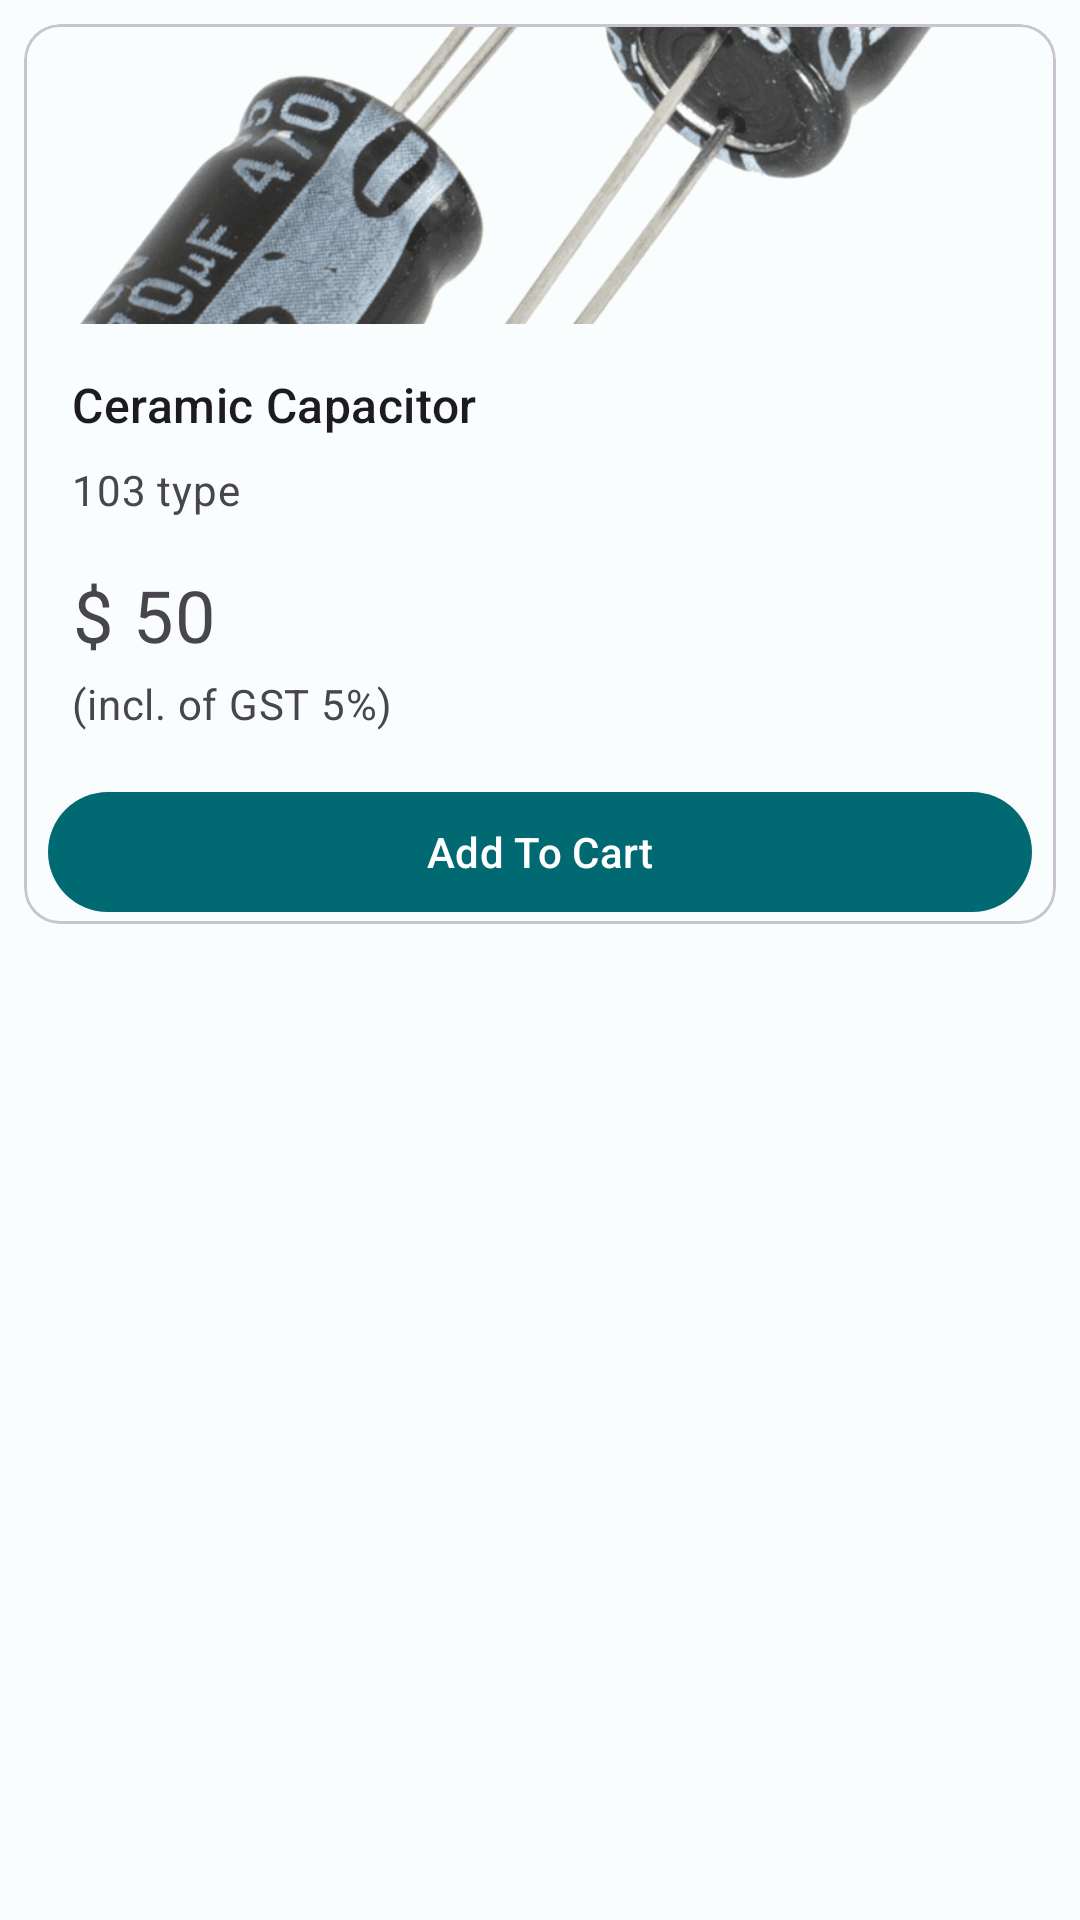

Layout XML and referenced resources for this Android screen:
<!-- AndroidManifest.xml: application theme Theme.HoysalaElectronics -->
<!-- res/layout/featured_product_single_row.xml -->
<?xml version="1.0" encoding="utf-8"?>
<androidx.constraintlayout.widget.ConstraintLayout xmlns:android="http://schemas.android.com/apk/res/android"
    xmlns:app="http://schemas.android.com/apk/res-auto"
    xmlns:tools="http://schemas.android.com/tools"

    android:layout_width="250dp"
    android:layout_height="wrap_content"
    android:checkable="true"
    android:clickable="true"
    android:focusable="true"
tools:context=".HomeActivity">


    <com.google.android.material.card.MaterialCardView
        android:id="@+id/card"
        android:layout_width="0dp"
        android:layout_height="wrap_content"
        android:layout_margin="8dp"
        android:layout_marginStart="8dp"
        android:layout_marginEnd="8dp"
        app:layout_constraintEnd_toEndOf="parent"
        app:layout_constraintStart_toStartOf="parent"
        app:layout_constraintTop_toTopOf="parent"

        style="?attr/materialCardViewOutlinedStyle">


        <LinearLayout
            android:layout_width="match_parent"
            android:layout_height="wrap_content"
            android:orientation="vertical">

            

            <ImageView
                android:id="@+id/image_view"
                android:layout_width="match_parent"
                android:layout_height="100dp"

                android:fadingEdge="vertical"
                android:scaleType="centerCrop"
                app:srcCompat="@drawable/capacitor">

            </ImageView>



            <LinearLayout
                android:layout_width="match_parent"
                android:layout_height="wrap_content"
                android:orientation="vertical"
                android:padding="16dp">

                
                <TextView
                    android:id="@+id/event_name"
                    android:layout_width="wrap_content"
                    android:layout_height="wrap_content"
                    android:text="Ceramic Capacitor"
                    android:textAppearance="?attr/textAppearanceTitleMedium" />

                <TextView
                    android:id="@+id/venue"
                    android:layout_width="wrap_content"
                    android:layout_height="wrap_content"
                    android:layout_marginTop="8dp"
                    android:text="103 type"
                    android:textAppearance="?attr/textAppearanceBodyMedium"
                    android:textColor="?android:attr/textColorSecondary" />

                <TextView
                    android:id="@+id/description"
                    android:layout_width="wrap_content"
                    android:layout_height="wrap_content"
                    android:layout_marginTop="16dp"
                    android:text="$ 50"
                    android:textSize="24dp"
                    android:textAppearance="?attr/textAppearanceBodyMedium"
                    android:textColor="?android:attr/textColorSecondary" />

                <TextView
                    android:id="@+id/priceGst"
                    android:layout_width="wrap_content"
                    android:layout_height="wrap_content"
                    android:layout_marginTop="4dp"
                    android:text="(incl. of GST 5%)"
                    android:textAppearance="?attr/textAppearanceBodyMedium"
                    android:textColor="?android:attr/textColorSecondary" />

            </LinearLayout>

            
            <LinearLayout
                android:layout_width="match_parent"
                android:layout_height="wrap_content"

                android:orientation="horizontal">

                <com.google.android.material.button.MaterialButton
                    style="?attr/borderRound"
                    android:layout_width="match_parent"
                    android:layout_height="wrap_content"
                    android:layout_marginEnd="8dp"
                    android:layout_marginStart="8dp"
                    android:drawableEnd="@drawable/ic_baseline_add_shopping_cart_24"
                    android:text="Add To Cart" />

            </LinearLayout>

        </LinearLayout>

    </com.google.android.material.card.MaterialCardView>

</androidx.constraintlayout.widget.ConstraintLayout>
<!-- resources referenced by this layout -->
<resources>
  <style name="Theme.HoysalaElectronics" parent="Theme.Material3.Light.NoActionBar">
          <item name="colorPrimary">@color/md_theme_light_primary</item>
          <item name="colorOnPrimary">@color/md_theme_light_onPrimary</item>
          <item name="colorPrimaryContainer">@color/md_theme_light_primaryContainer</item>
          <item name="colorOnPrimaryContainer">@color/md_theme_light_onPrimaryContainer</item>
          <item name="colorSecondary">@color/md_theme_light_secondary</item>
          <item name="colorOnSecondary">@color/md_theme_light_onSecondary</item>
          <item name="colorSecondaryContainer">@color/md_theme_light_secondaryContainer</item>
          <item name="colorOnSecondaryContainer">@color/md_theme_light_onSecondaryContainer</item>
          <item name="colorTertiary">@color/md_theme_light_tertiary</item>
          <item name="colorOnTertiary">@color/md_theme_light_onTertiary</item>
          <item name="colorTertiaryContainer">@color/md_theme_light_tertiaryContainer</item>
          <item name="colorOnTertiaryContainer">@color/md_theme_light_onTertiaryContainer</item>
          <item name="colorError">@color/md_theme_light_error</item>
          <item name="colorErrorContainer">@color/md_theme_light_errorContainer</item>
          <item name="colorOnError">@color/md_theme_light_onError</item>
          <item name="colorOnErrorContainer">@color/md_theme_light_onErrorContainer</item>
          <item name="android:colorBackground">@color/md_theme_light_background</item>
          <item name="colorOnBackground">@color/md_theme_light_onBackground</item>
          <item name="colorSurface">@color/md_theme_light_surface</item>
          <item name="colorOnSurface">@color/md_theme_light_onSurface</item>
          <item name="colorSurfaceVariant">@color/md_theme_light_surfaceVariant</item>
          <item name="colorOnSurfaceVariant">@color/md_theme_light_onSurfaceVariant</item>
          <item name="colorOutline">@color/md_theme_light_outline</item>
          <item name="colorOnSurfaceInverse">@color/md_theme_light_inverseOnSurface</item>
          <item name="colorSurfaceInverse">@color/md_theme_light_inverseSurface</item>
          <item name="colorPrimaryInverse">@color/md_theme_light_inversePrimary</item>
          <item name="no_wifi_connection">@color/md_theme_dark_scrim</item>
      </style>
  <color name="md_theme_light_primary">#006972</color>
  <color name="md_theme_light_onPrimary">#FFFFFF</color>
  <color name="md_theme_light_primaryContainer">#8CF2FF</color>
  <color name="md_theme_light_onPrimaryContainer">#001F23</color>
  <color name="md_theme_light_secondary">#4A6366</color>
  <color name="md_theme_light_onSecondary">#FFFFFF</color>
  <color name="md_theme_light_secondaryContainer">#CDE7EB</color>
  <color name="md_theme_light_onSecondaryContainer">#051F22</color>
  <color name="md_theme_light_tertiary">#515E7D</color>
  <color name="md_theme_light_onTertiary">#FFFFFF</color>
  <color name="md_theme_light_tertiaryContainer">#D8E2FF</color>
  <color name="md_theme_light_onTertiaryContainer">#0C1B36</color>
  <color name="md_theme_light_error">#BA1A1A</color>
  <color name="md_theme_light_errorContainer">#FFDAD6</color>
  <color name="md_theme_light_onError">#FFFFFF</color>
  <color name="md_theme_light_onErrorContainer">#410002</color>
  <color name="md_theme_light_background">#FAFDFD</color>
  <color name="md_theme_light_onBackground">#191C1D</color>
  <color name="md_theme_light_surface">#FAFDFD</color>
  <color name="md_theme_light_onSurface">#191C1D</color>
  <color name="md_theme_light_surfaceVariant">#DAE4E6</color>
  <color name="md_theme_light_onSurfaceVariant">#3F484A</color>
  <color name="md_theme_light_outline">#6F797A</color>
  <color name="md_theme_light_inverseOnSurface">#EFF1F1</color>
  <color name="md_theme_light_inverseSurface">#2D3131</color>
  <color name="md_theme_light_inversePrimary">#4ED8E8</color>
  <color name="md_theme_dark_scrim">#000000</color>
</resources>
